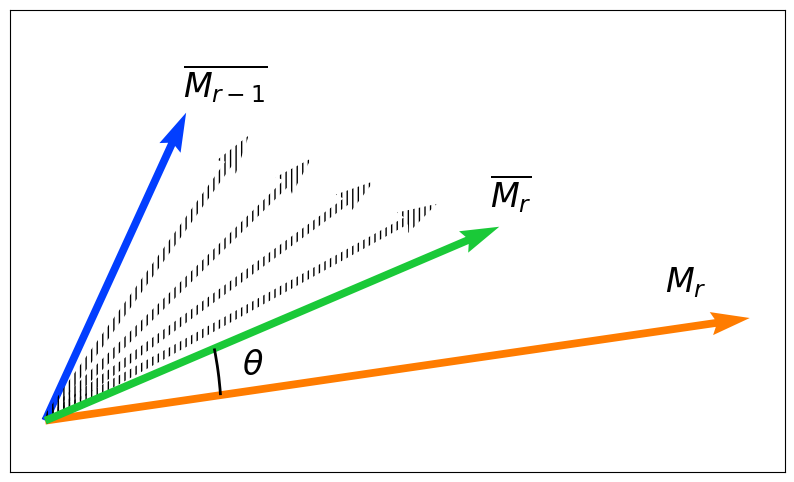

Recreate this plot in Python. (Note: this script raises an exception after producing the figure.)
import numpy as np
import matplotlib.pyplot as plt
import matplotlib.patches as patches

palette = [(0.00784313725490196, 0.24313725490196078, 1.0),
           (0.10196078431372549, 0.788235294117647, 0.2196078431372549),
           (1.0, 0.48627450980392156, 0.0)]

x = np.array([2, 3])
y = np.array([10, 1])

# Adjusting the plot scale and settings for better clarity
plt.figure(figsize=(10, 6))
plt.quiver(0, 0, x[0], x[1], angles='xy', scale_units='xy',
           scale=1, color=palette[0], width=0.01, label='Vector x')
plt.quiver(0, 0, y[0], y[1], angles='xy', scale_units='xy',
           scale=1, color=palette[2], width=0.01, label='Vector y')

# Calculating fewer interpolation points for clearer visualization
fewer_a_values = np.linspace(0, 1, 10)  # Use fewer points for clarity
interpolated_points = [(1-a)*x + a*y for a in fewer_a_values[1:-1]]

for a in fewer_a_values[1:int(len(fewer_a_values)/2)]:
    interpolated_point = (1-a)*x + a*y
    plt.quiver(0, 0, interpolated_point[0], interpolated_point[1], angles='xy',
               scale_units='xy', scale=1, color=palette[1], alpha=1.0, width=0.01,
               hatch='|||', facecolor='none')

# Tagging one specific green arrow with \overline{M_r}
# Choose the middle point for clarity
mid_point = interpolated_points[len(interpolated_points)//2]
plt.quiver(0, 0, mid_point[0], mid_point[1], angles='xy',
           scale_units='xy', scale=1, color=palette[1], alpha=1.0, width=0.01)
plt.text(mid_point[0]*0.98, mid_point[1]*1.1,
         r'$\overline{M_r}$', fontsize=24)

# Adding labels beside red and blue arrows
plt.text(x[0]*0.98, x[1]*1.05,
         r'$\overline{M_{r-1}}$', fontsize=24)
plt.text(y[0]*0.88, y[1]*1.25, '$M_r$', fontsize=24)

# Drawing angle arc for \theta
arc_radius = 5
start_angle = np.degrees(np.arctan2(y[1], y[0]))
end_angle = np.degrees(np.arctan2(mid_point[1], mid_point[0]))
arc = patches.Arc((0, 0), arc_radius, arc_radius, angle=0, theta1=min(
    start_angle, end_angle), theta2=max(start_angle, end_angle), color='black', linewidth=2)
plt.gca().add_patch(arc)

# Add angle label
theta_pos = (arc_radius / 1.5) * np.array([np.cos(np.radians(
    (start_angle + end_angle) / 2)), np.sin(np.radians((start_angle + end_angle) / 2))])
plt.text(theta_pos[0]*0.9, theta_pos[1]*0.85, r'$\theta$',
         fontsize=24, ha='center', va='center')

# plt.xlabel('X coordinate')
# plt.ylabel('Y coordinate')
# plt.title('Vectors x and y from Origin with Fewer Interpolations')
# plt.legend()
plt.gca().axes.get_xaxis().set_visible(False)
plt.gca().axes.get_yaxis().set_visible(False)
# plt.grid(True)
# plt.axis('equal')
plt.xlim(-0.5, 10.5)
plt.ylim(-0.5, 4)

# plt.show()
plt.savefig(
    f"./save/Drift.png",
    bbox_inches='tight',
    dpi=300)
